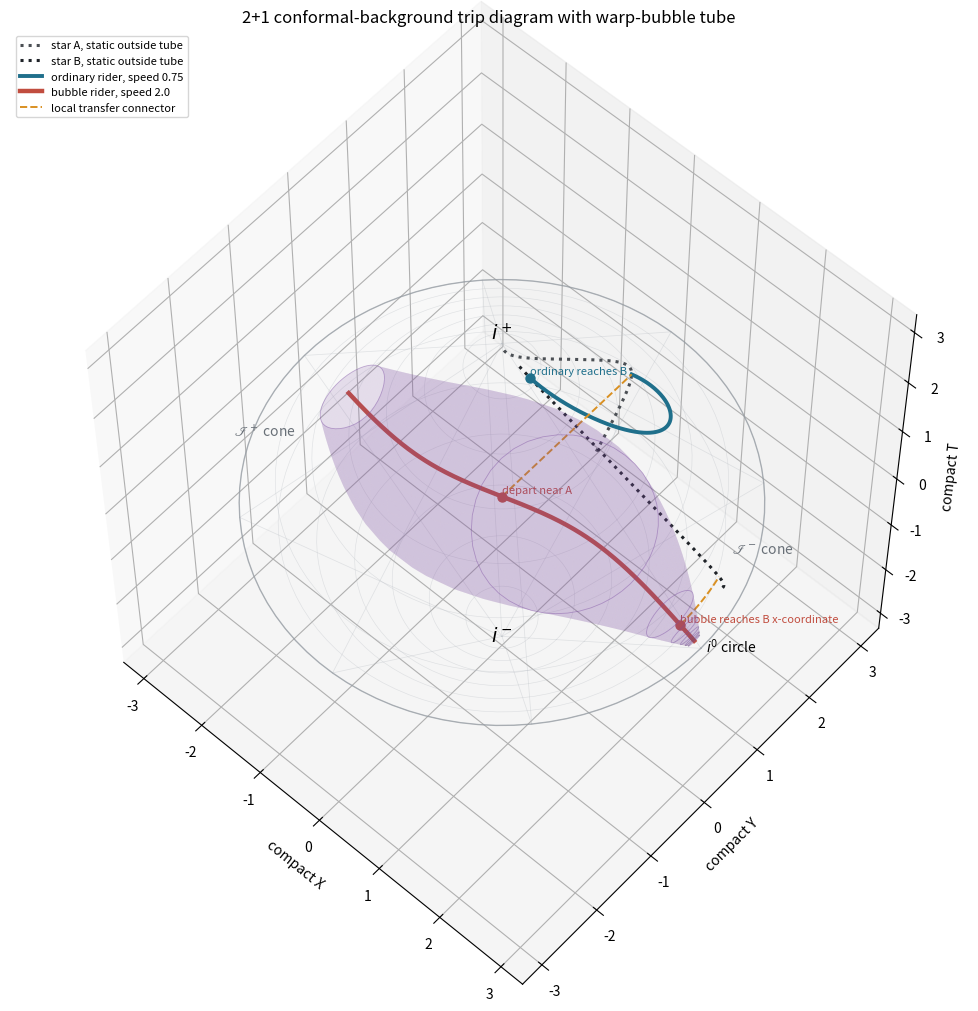

This figure's Python source:
"""2+1 conformal-background trip diagram for a warp-bubble comparison.

This is not the exact Penrose compactification of a full 2+1 Alcubierre metric.
It is a compactified 2+1 Minkowski background with a finite-radius warp-bubble
world tube overlaid, useful for comparing:

  * two static stars outside the bubble tube,
  * an ordinary subluminal traveler,
  * the bubble center/rider.

Minkowski compactification:
    u = t - rho
    v = t + rho
    U = arctan(u)
    V = arctan(v)
    T = U + V
    chi = V - U
    X = chi cos(phi)
    Y = chi sin(phi)

The conformal boundary is |T| + chi = pi.
"""

from __future__ import annotations

from dataclasses import dataclass
from pathlib import Path

import matplotlib

matplotlib.use("Agg")
import matplotlib.pyplot as plt
import numpy as np
from mpl_toolkits.mplot3d.art3d import Line3DCollection, Poly3DCollection


@dataclass(frozen=True)
class Params:
    out_dir: Path = Path("output")
    star_distance: float = 8.0
    star_offset: float = 2.4
    bubble_speed: float = 2.0
    ordinary_speed: float = 0.75
    bubble_radius: float = 0.85
    t_margin: float = 2.0


def compactify(t: np.ndarray, x: np.ndarray, y: np.ndarray) -> tuple[np.ndarray, np.ndarray, np.ndarray]:
    rho = np.hypot(x, y)
    phi = np.arctan2(y, x)
    U = np.arctan(t - rho)
    V = np.arctan(t + rho)
    T = U + V
    chi = V - U
    return chi * np.cos(phi), chi * np.sin(phi), T


def curve(t: np.ndarray, x: np.ndarray, y: np.ndarray) -> np.ndarray:
    X, Y, T = compactify(t, x, y)
    return np.column_stack([X, Y, T])


def add_line(ax, pts: np.ndarray, color: str, lw: float, label: str, ls: str = "-") -> None:
    ax.plot(pts[:, 0], pts[:, 1], pts[:, 2], color=color, lw=lw, ls=ls, label=label)


def add_tube(ax, p: Params, t: np.ndarray, n_phi: int = 44) -> None:
    """Draw the compactified surface of the bubble world tube."""
    phis = np.linspace(0.0, 2.0 * np.pi, n_phi, endpoint=False)
    rings = []
    for ti in t:
        cx = p.bubble_speed * ti
        cy = 0.0
        x = cx + p.bubble_radius * np.cos(phis)
        y = cy + p.bubble_radius * np.sin(phis)
        X, Y, T = compactify(np.full_like(x, ti), x, y)
        rings.append(np.column_stack([X, Y, T]))

    faces = []
    for i in range(len(rings) - 1):
        for j in range(n_phi):
            faces.append([rings[i][j], rings[i][(j + 1) % n_phi], rings[i + 1][(j + 1) % n_phi], rings[i + 1][j]])

    tube = Poly3DCollection(faces, facecolor="#7d4fa3", edgecolor="none", alpha=0.16)
    ax.add_collection3d(tube)

    # A few circular cross sections keep the tube legible.
    cross_sections = np.linspace(0, len(rings) - 1, 7, dtype=int)
    segments = []
    for idx in cross_sections:
        ring = rings[idx]
        for j in range(n_phi):
            segments.append([ring[j], ring[(j + 1) % n_phi]])
    ax.add_collection3d(Line3DCollection(segments, colors="#7d4fa3", linewidths=0.6, alpha=0.45))


def add_boundary(ax, n_t: int = 22, n_phi: int = 96) -> None:
    """Draw the 2+1 Minkowski conformal boundary cones."""
    phi = np.linspace(0.0, 2.0 * np.pi, n_phi)

    for sign in [1.0, -1.0]:
        tvals = np.linspace(0.0, sign * np.pi, n_t)
        rings = []
        for T in tvals:
            chi = np.pi - abs(T)
            rings.append(np.column_stack([chi * np.cos(phi), chi * np.sin(phi), np.full_like(phi, T)]))

        for ring in rings[::3]:
            ax.plot(ring[:, 0], ring[:, 1], ring[:, 2], color="#b8bdc3", lw=0.45, alpha=0.38)

        for j in range(0, n_phi, 12):
            pts = np.array([ring[j] for ring in rings])
            ax.plot(pts[:, 0], pts[:, 1], pts[:, 2], color="#b8bdc3", lw=0.55, alpha=0.35)

    equator = np.column_stack([np.pi * np.cos(phi), np.pi * np.sin(phi), np.zeros_like(phi)])
    ax.plot(equator[:, 0], equator[:, 1], equator[:, 2], color="#8d949b", lw=1.0, alpha=0.65)


def plot() -> None:
    p = Params()
    p.out_dir.mkdir(parents=True, exist_ok=True)

    L = p.star_distance
    y_star = p.star_offset

    t_depart = 0.0
    t_bubble_arrive = L / p.bubble_speed
    t_ordinary_arrive = np.hypot(L, 0.0) / p.ordinary_speed
    t_min = -p.t_margin
    t_max = t_ordinary_arrive + p.t_margin
    t = np.linspace(t_min, t_max, 900)

    fig = plt.figure(figsize=(10.5, 10.0), constrained_layout=True)
    ax = fig.add_subplot(111, projection="3d")
    add_boundary(ax)

    # Static stars are off the bubble axis, so their worldlines stay outside the tube.
    star_a = curve(t, np.zeros_like(t), np.full_like(t, y_star))
    star_b = curve(t, np.full_like(t, L), np.full_like(t, y_star))
    add_line(ax, star_a, "#4b4f54", 2.2, "star A, static outside tube", ":")
    add_line(ax, star_b, "#1f2328", 2.2, "star B, static outside tube", ":")

    # Ordinary subluminal traveler from A to B at fixed y=y_star.
    t_ord = np.linspace(t_depart, t_ordinary_arrive, 500)
    x_ord = p.ordinary_speed * t_ord
    ordinary = curve(t_ord, x_ord, np.full_like(t_ord, y_star))
    add_line(ax, ordinary, "#1f6f8b", 2.8, f"ordinary rider, speed {p.ordinary_speed}")

    # Bubble rider and finite-radius tube on a separate path y=0.
    t_bub = np.linspace(t_min, t_max, 650)
    rider = curve(t_bub, p.bubble_speed * t_bub, np.zeros_like(t_bub))
    add_tube(ax, p, np.linspace(t_min, t_max, 110))
    add_line(ax, rider, "#c14d3f", 3.2, f"bubble rider, speed {p.bubble_speed}")

    # Connector events: nearest transfer from star A/B to the bubble path.
    events = [
        ("depart near A", t_depart, 0.0, 0.0, "#c14d3f"),
        ("bubble reaches B x-coordinate", t_bubble_arrive, L, 0.0, "#c14d3f"),
        ("ordinary reaches B", t_ordinary_arrive, L, y_star, "#1f6f8b"),
    ]
    for label, ti, xi, yi, color in events:
        pt = curve(np.array([ti]), np.array([xi]), np.array([yi]))[0]
        ax.scatter([pt[0]], [pt[1]], [pt[2]], color=color, s=42, depthshade=False)
        ax.text(pt[0], pt[1], pt[2] + 0.07, label, color=color, fontsize=8)

    # Show short spatial connectors at departure/arrival to make the off-axis geometry explicit.
    for ti, x0 in [(t_depart, 0.0), (t_bubble_arrive, L)]:
        yline = np.linspace(0.0, y_star, 80)
        connector = curve(np.full_like(yline, ti), np.full_like(yline, x0), yline)
        add_line(ax, connector, "#d99022", 1.4, "local transfer connector" if ti == t_depart else "", "--")

    ax.text(0, 0, np.pi + 0.08, r"$i^+$", fontsize=14, ha="center")
    ax.text(0, 0, -np.pi - 0.12, r"$i^-$", fontsize=14, ha="center")
    ax.text(np.pi + 0.08, 0, 0, r"$i^0$ circle", fontsize=10)
    ax.text(-1.85, -2.55, 2.25, r"$\mathscr{I}^+$ cone", color="#697078", fontsize=10)
    ax.text(1.65, 2.45, -2.35, r"$\mathscr{I}^-$ cone", color="#697078", fontsize=10)

    ax.set_title("2+1 conformal-background trip diagram with warp-bubble tube")
    ax.set_xlabel("compact X")
    ax.set_ylabel("compact Y")
    ax.set_zlabel("compact T")
    ax.set_box_aspect((1, 1, 1.05))
    lim = 3.35
    ax.set_xlim(-lim, lim)
    ax.set_ylim(-lim, lim)
    ax.set_zlim(-3.35, 3.35)
    ax.view_init(elev=22, azim=-54)
    ax.legend(loc="upper left", fontsize=8)
    fig.savefig(p.out_dir / "conformal_2p1_trip.png", dpi=180)
    ax.view_init(elev=10, azim=-82)
    fig.savefig(p.out_dir / "conformal_2p1_trip_side.png", dpi=180)
    ax.view_init(elev=58, azim=-48)
    fig.savefig(p.out_dir / "conformal_2p1_trip_top.png", dpi=180)
    plt.close(fig)

    summary = (
        "2+1 conformal-background trip diagram\n"
        "This is compactified Minkowski with an overlaid finite-radius bubble tube, not the exact full warp compactification.\n"
        f"star separation L = {L}\n"
        f"star transverse offset y = {y_star}\n"
        f"bubble radius R = {p.bubble_radius}\n"
        f"bubble speed = {p.bubble_speed}, arrival x=L at t = {t_bubble_arrive:.6f}\n"
        f"ordinary speed = {p.ordinary_speed}, arrival at t = {t_ordinary_arrive:.6f}\n"
        "outputs:\n"
        "  conformal_2p1_trip.png\n"
        "  conformal_2p1_trip_side.png\n"
        "  conformal_2p1_trip_top.png\n"
    )
    (p.out_dir / "conformal_2p1_trip_summary.txt").write_text(summary, encoding="utf-8")
    print(summary)


if __name__ == "__main__":
    plot()
